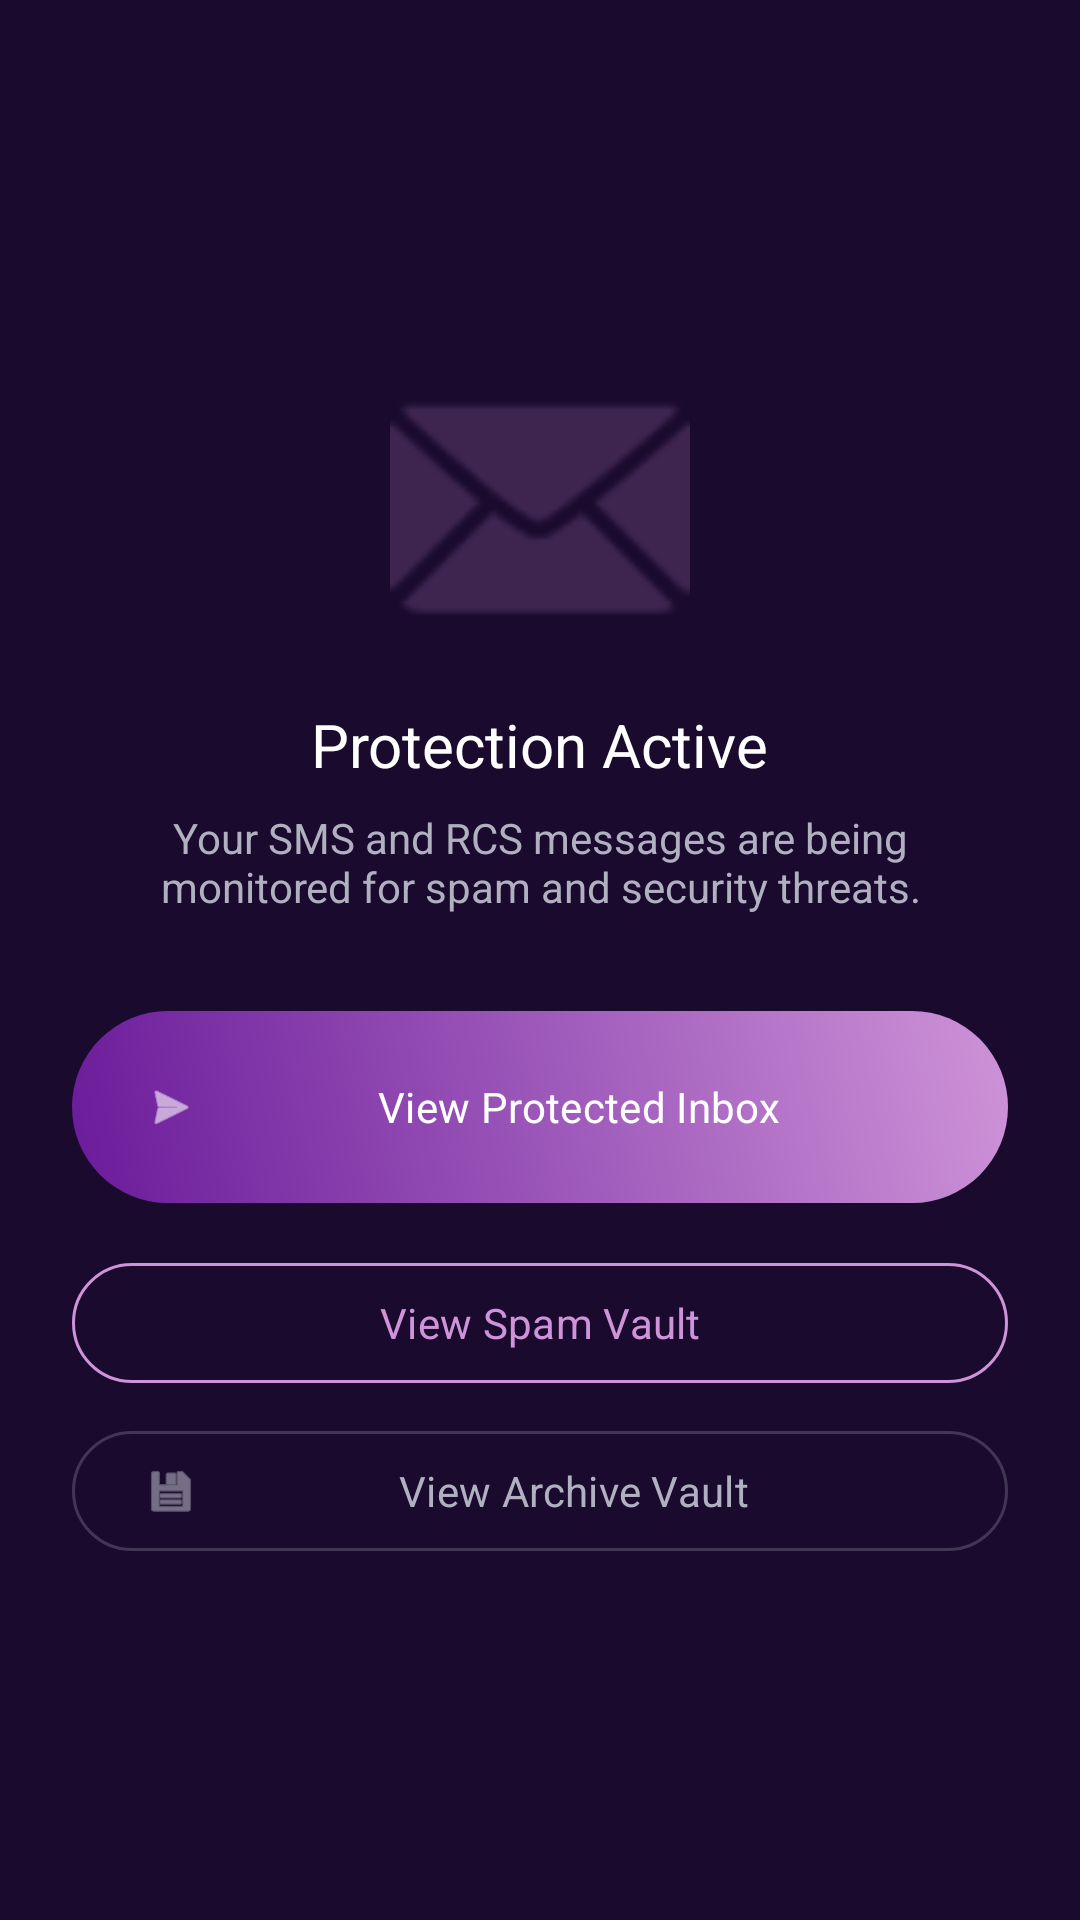

The Android layout XML behind this screen, and the referenced resources:
<!-- AndroidManifest.xml: application theme Theme.SafeInbox -->
<!-- res/layout/fragment_messages_access.xml -->
<?xml version="1.0" encoding="utf-8"?>
<LinearLayout xmlns:android="http://schemas.android.com/apk/res/android"
    xmlns:app="http://schemas.android.com/apk/res-auto"
    android:layout_width="match_parent"
    android:layout_height="match_parent"
    android:gravity="center"
    android:orientation="vertical"
    android:padding="24dp">

    <ImageView
        android:layout_width="100dp"
        android:layout_height="100dp"
        android:alpha="0.2"
        android:src="@android:drawable/ic_dialog_email"
        app:tint="@color/primary_light_purple" />

    <TextView
        android:layout_width="wrap_content"
        android:layout_height="wrap_content"
        android:layout_marginTop="16dp"
        android:fontFamily="sans-serif-black"
        android:text="Protection Active"
        android:textColor="@color/text_white"
        android:textSize="20sp" />

    <TextView
        android:layout_width="wrap_content"
        android:layout_height="wrap_content"
        android:layout_marginTop="8dp"
        android:gravity="center"
        android:fontFamily="sans-serif"
        android:text="Your SMS and RCS messages are being monitored for spam and security threats."
        android:textColor="@color/text_grey"
        android:textSize="14sp" />

    <com.google.android.material.button.MaterialButton
        android:id="@+id/btn_open_inbox"
        style="@style/SafeInbox.Button"
        android:layout_width="match_parent"
        android:layout_height="64dp"
        android:layout_marginTop="32dp"
        android:text="View Protected Inbox"
        app:backgroundTint="@null"
        app:icon="@android:drawable/ic_menu_send" />

    <com.google.android.material.button.MaterialButton
        android:id="@+id/btn_view_spam_main"
        style="@style/Widget.Material3.Button.OutlinedButton"
        android:layout_width="match_parent"
        android:layout_height="wrap_content"
        android:layout_marginTop="16dp"
        android:text="View Spam Vault"
        android:textColor="@color/primary_light_purple"
        app:strokeColor="@color/primary_light_purple" />

    <com.google.android.material.button.MaterialButton
        android:id="@+id/btn_view_archive"
        style="@style/SafeInbox.Button.Ghost"
        android:layout_width="match_parent"
        android:layout_height="wrap_content"
        android:layout_marginTop="8dp"
        android:text="View Archive Vault"
        android:textColor="@color/text_grey"
        app:strokeColor="@color/button_border_grey"
        app:icon="@android:drawable/ic_menu_save"
        app:iconTint="@color/text_grey" />

</LinearLayout>
<!-- resources referenced by this layout -->
<resources>
  <color name="button_border_grey">#44B0B0C0</color>
  <color name="primary_light_purple">#CE93D8</color>
  <color name="text_grey">#B0B0C0</color>
  <color name="text_white">#FFFFFF</color>
  <style name="SafeInbox.Button" parent="Widget.Material3.Button">
          <item name="cornerRadius">32dp</item>
          <item name="android:background">@drawable/btn_purple_gradient</item>
          <item name="android:textColor">@color/text_white</item>
          <item name="android:fontFamily">sans-serif-black</item>
          <item name="android:paddingTop">12dp</item>
          <item name="android:paddingBottom">12dp</item>
      </style>
  <style name="SafeInbox.Button.Ghost" parent="Widget.Material3.Button.OutlinedButton">
          <item name="cornerRadius">32dp</item>
          <item name="strokeColor">@color/primary_light_purple</item>
          <item name="android:textColor">@color/primary_light_purple</item>
          <item name="rippleColor">@color/glow_purple</item>
          <item name="strokeWidth">1dp</item>
      </style>
  <style name="Theme.SafeInbox" parent="Theme.Material3.DayNight.NoActionBar">
          
          <item name="colorPrimary">@color/primary_deep_purple</item>
          <item name="colorSecondary">@color/primary_light_purple</item>
          <item name="colorTertiary">@color/accent_purple</item>
          
          <item name="android:windowBackground">@color/bg_dark_start</item>
          <item name="android:statusBarColor">@color/bg_dark_start</item>
          <item name="android:navigationBarColor">@color/bg_dark_end</item>
          
          
          <item name="fontFamily">sans-serif</item>
      </style>
  <!-- drawable btn_purple_gradient (drawable) -->
  <?xml version="1.0" encoding="utf-8"?>
  <shape xmlns:android="http://schemas.android.com/apk/res/android"
      android:shape="rectangle">
      <gradient
          android:angle="45"
          android:endColor="@color/primary_light_purple"
          android:startColor="@color/primary_deep_purple"
          android:type="linear" />
      <corners android:radius="32dp" />
  </shape>
  <color name="glow_purple">#88CE93D8</color>
  <color name="primary_deep_purple">#6A1B9A</color>
  <color name="accent_purple">#E1BEE7</color>
  <color name="bg_dark_start">#1A0A2E</color>
  <color name="bg_dark_end">#2D1B4E</color>
</resources>
